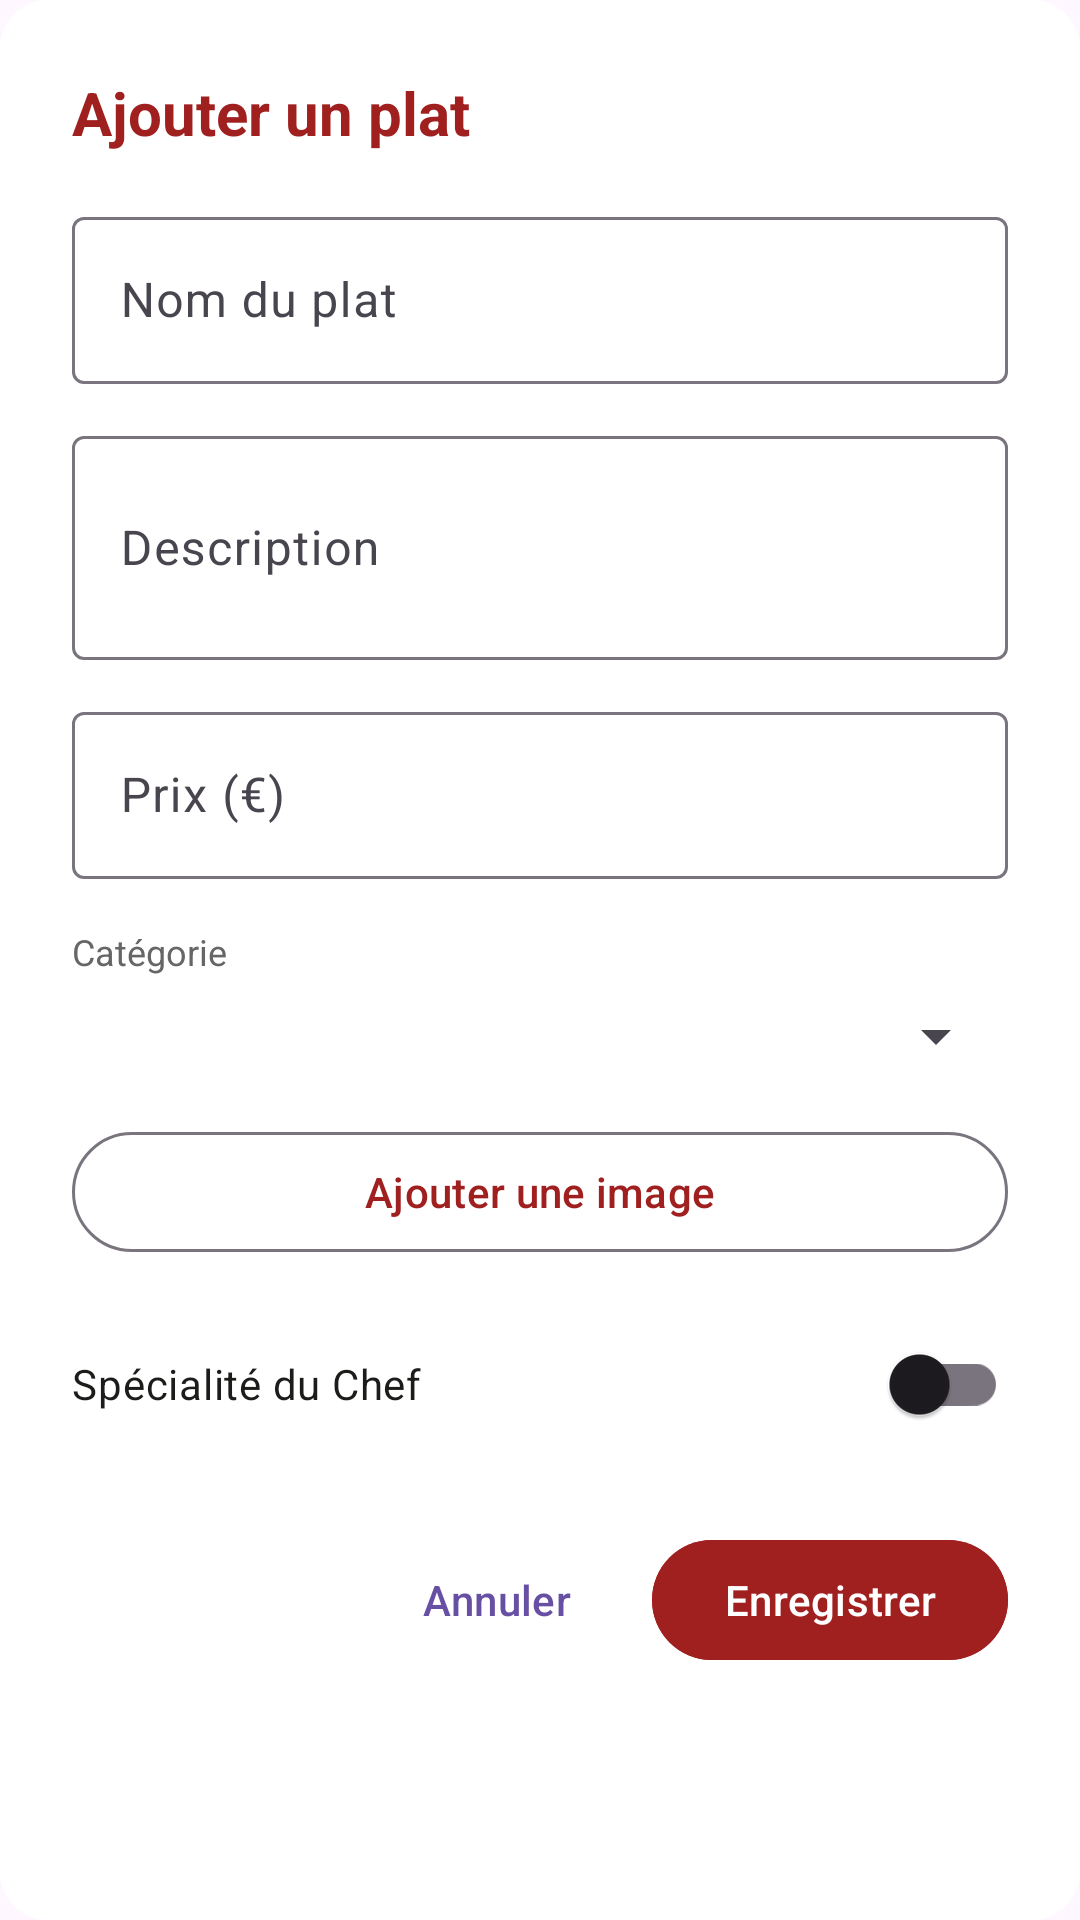

This screen was rendered from an Android layout file. Write that file and the resources it references.
<!-- AndroidManifest.xml: application theme Theme.RestaurantManager -->
<!-- res/layout/dialog_dish.xml -->
<?xml version="1.0" encoding="utf-8"?>
<LinearLayout
    xmlns:android="http://schemas.android.com/apk/res/android"
    android:layout_width="match_parent"
    android:layout_height="wrap_content"
    android:background="@drawable/bg_form_card"
    android:orientation="vertical"
    android:padding="24dp">

    <TextView
        android:id="@+id/textTitle"
        android:layout_width="match_parent"
        android:layout_height="wrap_content"
        android:textColor="#A02020"
        android:textSize="20sp"
        android:textStyle="bold"
        android:text="Ajouter un plat" />

    <com.google.android.material.textfield.TextInputLayout
        android:layout_width="match_parent"
        android:layout_height="wrap_content"
        android:layout_marginTop="16dp"
        android:hint="Nom du plat">

        <com.google.android.material.textfield.TextInputEditText
            android:id="@+id/editName"
            android:layout_width="match_parent"
            android:layout_height="wrap_content"
            android:inputType="textCapSentences" />
    </com.google.android.material.textfield.TextInputLayout>

    <com.google.android.material.textfield.TextInputLayout
        android:layout_width="match_parent"
        android:layout_height="wrap_content"
        android:layout_marginTop="12dp"
        android:hint="Description">

        <com.google.android.material.textfield.TextInputEditText
            android:id="@+id/editDescription"
            android:layout_width="match_parent"
            android:layout_height="wrap_content"
            android:inputType="textMultiLine"
            android:minLines="2" />
    </com.google.android.material.textfield.TextInputLayout>

    <com.google.android.material.textfield.TextInputLayout
        android:layout_width="match_parent"
        android:layout_height="wrap_content"
        android:layout_marginTop="12dp"
        android:hint="Prix (€)">

        <com.google.android.material.textfield.TextInputEditText
            android:id="@+id/editPrice"
            android:layout_width="match_parent"
            android:layout_height="wrap_content"
            android:inputType="numberDecimal" />
    </com.google.android.material.textfield.TextInputLayout>

    <TextView
        android:layout_width="wrap_content"
        android:layout_height="wrap_content"
        android:layout_marginTop="16dp"
        android:text="Catégorie"
        android:textColor="#666666"
        android:textSize="12sp" />

    <Spinner
        android:id="@+id/spinnerCategory"
        android:layout_width="match_parent"
        android:layout_height="wrap_content"
        android:layout_marginTop="8dp" />

    <com.google.android.material.button.MaterialButton
        android:id="@+id/btnAddPhoto"
        style="@style/Widget.Material3.Button.OutlinedButton"
        android:layout_width="match_parent"
        android:layout_height="wrap_content"
        android:layout_marginTop="16dp"
        android:text="Ajouter une image"
        android:textColor="#A02020" />

    <ImageView
        android:id="@+id/imgPreview"
        android:layout_width="match_parent"
        android:layout_height="120dp"
        android:layout_marginTop="8dp"
        android:contentDescription="@string/todo"
        android:scaleType="centerCrop"
        android:visibility="gone" />

    <com.google.android.material.switchmaterial.SwitchMaterial
        android:id="@+id/switchChefSpecialty"
        android:layout_width="match_parent"
        android:layout_height="wrap_content"
        android:layout_marginTop="16dp"
        android:text="Spécialité du Chef"
        android:textColor="#1C1C1A" />

    <LinearLayout
        android:layout_width="match_parent"
        android:layout_height="wrap_content"
        android:layout_marginTop="24dp"
        android:gravity="end"
        android:orientation="horizontal">

        <com.google.android.material.button.MaterialButton
            android:id="@+id/btnCancel"
            style="@style/Widget.Material3.Button.TextButton"
            android:layout_width="wrap_content"
            android:layout_height="wrap_content"
            android:text="Annuler" />

        <com.google.android.material.button.MaterialButton
            android:id="@+id/btnSave"
            android:layout_width="wrap_content"
            android:layout_height="wrap_content"
            android:layout_marginStart="8dp"
            android:backgroundTint="#A02020"
            android:text="Enregistrer" />
    </LinearLayout>
</LinearLayout>
<!-- resources referenced by this layout -->
<resources>
  <!-- drawable bg_form_card (drawable) -->
  <?xml version="1.0" encoding="utf-8"?>
  <shape xmlns:android="http://schemas.android.com/apk/res/android">
      <solid android:color="#FFFFFF" />
      <corners android:radius="16dp" />
      <stroke android:width="0dp" android:color="#00000000" />
  </shape>
  <string name="todo">À FAIRE</string>
  <style name="Theme.RestaurantManager" parent="Base.Theme.RestaurantManager" />
  <style name="Base.Theme.RestaurantManager" parent="Theme.Material3.DayNight.NoActionBar">
          <item name="android:statusBarColor">@android:color/transparent</item>
          <item name="android:windowLightStatusBar">true</item>
          <item name="android:navigationBarColor">@android:color/transparent</item>
          <item name="android:windowLightNavigationBar" tools:targetApi="o_mr1">true</item>
  
          
          <item name="textAppearanceHeadlineLarge">@style/TextAppearance.Savoria.HeadlineLarge</item>
          <item name="textAppearanceTitleMedium">@style/TextAppearance.Savoria.TitleMedium</item>
          <item name="textAppearanceBodyMedium">@style/TextAppearance.Savoria.BodyMedium</item>
      </style>
  <style name="TextAppearance.Savoria.HeadlineLarge" parent="TextAppearance.Material3.HeadlineLarge">
          <item name="android:fontFamily">serif</item>
          <item name="android:textStyle">bold|italic</item>
          <item name="android:textColor">#1C1C1A</item>
      </style>
  <style name="TextAppearance.Savoria.TitleMedium" parent="TextAppearance.Material3.TitleMedium">
          <item name="android:fontFamily">sans-serif-medium</item>
          <item name="android:textColor">#1C1C1A</item>
      </style>
  <style name="TextAppearance.Savoria.BodyMedium" parent="TextAppearance.Material3.BodyMedium">
          <item name="android:fontFamily">sans-serif</item>
          <item name="android:textColor">#777770</item>
      </style>
</resources>
